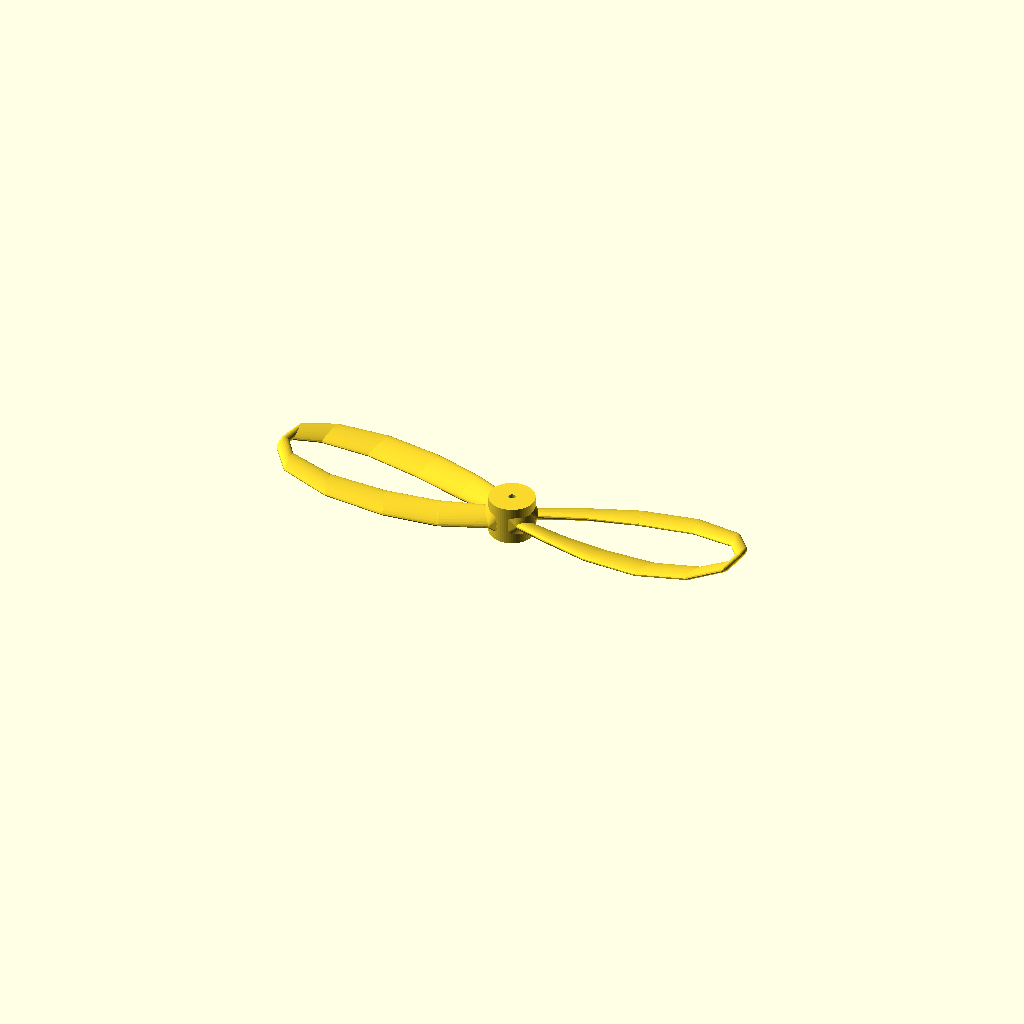
Cell 1 — every parameter at its default value.
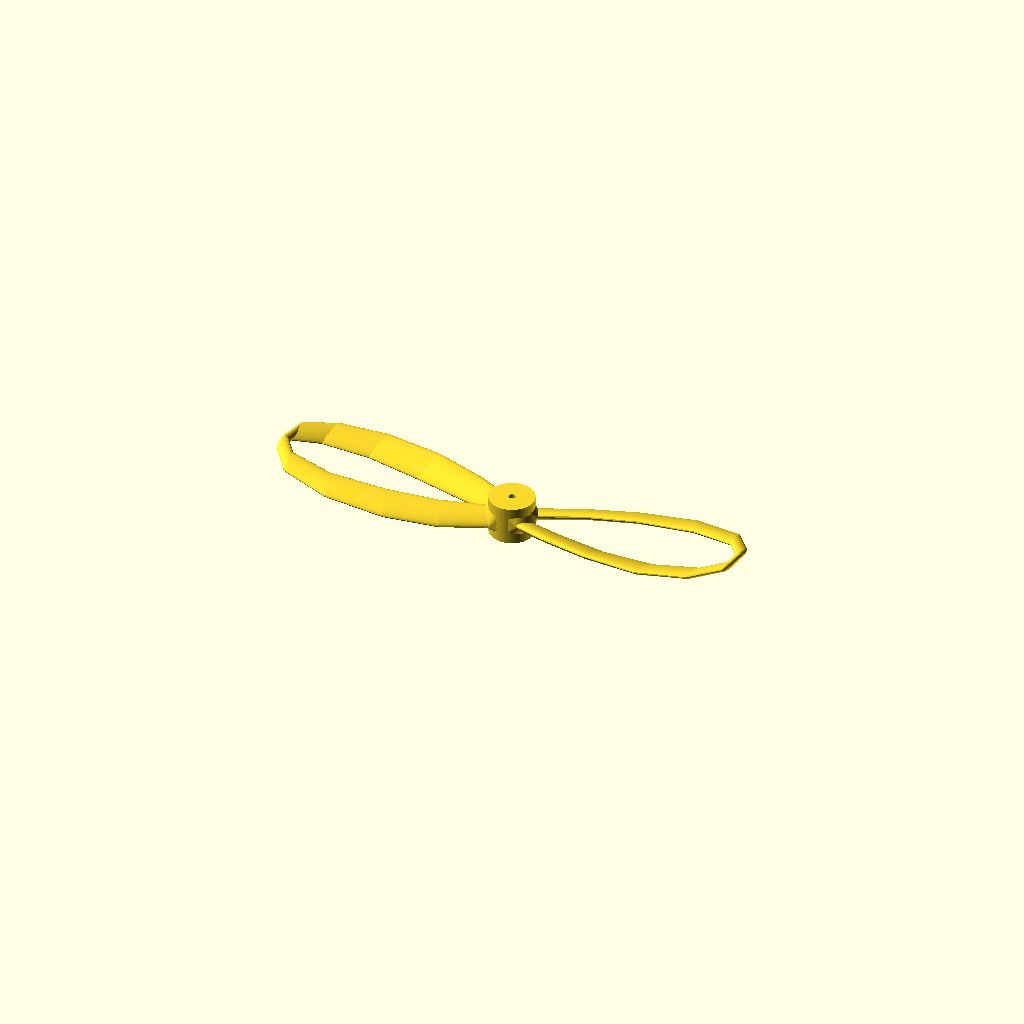
Cell 2: pitch_mm = 81.28 (everything else at default).
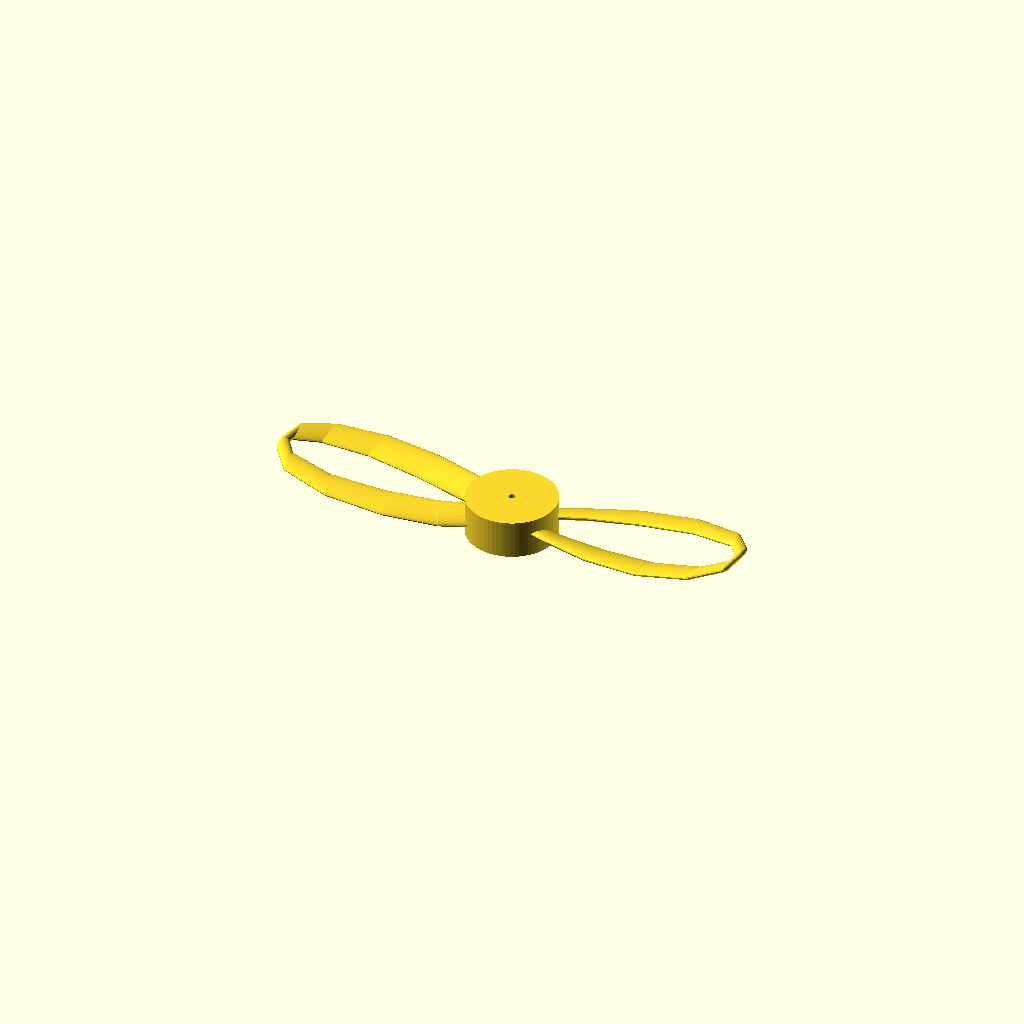
Cell 3: hub_diameter_mm = 14 (everything else at default).
One fixed orthographic camera (rotation 55°, 0°, 25°; colour scheme Cornfield) for every cell.
OpenSCAD source file cad/propellers/scad/icedrone_prop_75mm_toroidal.scad:
// IceDrone 75 mm toroidal / loop propeller research prototype
// SPDX-License-Identifier: Apache-2.0
//
// Geometry inspired by the closed-loop / toroidal propeller concept publicly described
// by MIT Lincoln Laboratory. This is NOT a copy of an unpublished production profile and
// has not been aerodynamically validated for 8520 motors.
//
// IMPORTANT: The toroidal concept is covered by MIT patent/licensing material in some
// jurisdictions (e.g. US 10,836,466). Apache-2.0 here applies to this OpenSCAD source;
// it does not grant third-party patent rights.
//
// FDM printed propellers can fail at high RPM. Use a protective enclosure, eye protection
// and low-RPM bench testing. Dynamically balance before any flight attempt.

$fn = 52;

diameter_mm      = 75.0;
pitch_mm         = 40.64;
shaft_bore_mm    = 1.05;
hub_diameter_mm  = 7.0;
hub_height_mm    = 6.0;
rotation         = "CW";
pitch_scale      = 0.62;
min_pitch_deg    = 7.5;
max_pitch_deg    = 24.0;
section_span_mm  = 1.00;
quality          = 24;

loop_pts = [
    [ 3.1, -1.8, -0.40, 4.0, 1.55],
    [ 8.5, -3.4, -0.10, 4.8, 1.45],
    [16.0, -5.2,  0.35, 5.3, 1.35],
    [24.5, -6.1,  0.95, 5.2, 1.25],
    [32.0, -5.0,  1.75, 4.7, 1.15],
    [36.2, -2.3,  2.55, 3.9, 1.08],
    [36.8,  1.4,  2.80, 3.6, 1.05],
    [34.2,  4.8,  2.20, 4.0, 1.08],
    [27.0,  6.6,  1.30, 4.6, 1.15],
    [18.0,  6.2,  0.45, 5.0, 1.25],
    [10.0,  4.5, -0.15, 4.7, 1.40],
    [ 3.1,  1.8, -0.40, 4.0, 1.55]
];

function clamp(v, lo, hi) = min(max(v, lo), hi);
function handed_sign() = rotation == "CW" ? -1 : 1;
function rr(p) = sqrt(p[0]*p[0] + p[1]*p[1]);
function radial_yaw(p) = atan2(p[1], p[0]);
function local_pitch(p) = handed_sign() * clamp(atan(pitch_mm/(2*PI*max(rr(p), 4.0))) * pitch_scale,
                                                min_pitch_deg, max_pitch_deg);

module loop_section(p) {
    translate([p[0], p[1], p[2]])
        rotate([0,0,radial_yaw(p)])
            rotate([local_pitch(p),0,0])
                scale([section_span_mm/2, p[3]/2, p[4]/2])
                    sphere(r=1, $fn=quality);
}

module one_loop() {
    for (i = [0 : len(loop_pts)-2]) {
        hull() {
            loop_section(loop_pts[i]);
            loop_section(loop_pts[i+1]);
        }
    }
    hull() {
        cylinder(d=hub_diameter_mm-0.35, h=hub_height_mm*0.58, center=true, $fn=56);
        loop_section(loop_pts[0]);
    }
    hull() {
        cylinder(d=hub_diameter_mm-0.35, h=hub_height_mm*0.58, center=true, $fn=56);
        loop_section(loop_pts[len(loop_pts)-1]);
    }
}

module toroidal_propeller() {
    difference() {
        union() {
            cylinder(d=hub_diameter_mm, h=hub_height_mm, center=true, $fn=64);
            one_loop();
            rotate([0,0,180]) one_loop();
        }
        cylinder(d=shaft_bore_mm, h=hub_height_mm+3, center=true, $fn=48);
        translate([0,0,-hub_height_mm/2-0.01])
            cylinder(d1=shaft_bore_mm+0.45, d2=shaft_bore_mm,
                     h=0.55, center=false, $fn=48);
    }
}

toroidal_propeller();
Parameter table extracted from the source (name, type, default, range or options):
diameter_mm: number, default 75
pitch_mm: number, default 40.64
shaft_bore_mm: number, default 1.05
hub_diameter_mm: number, default 7
hub_height_mm: number, default 6
rotation: string, default "CW"
pitch_scale: number, default 0.62
min_pitch_deg: number, default 7.5
max_pitch_deg: number, default 24
section_span_mm: number, default 1
quality: number, default 24
